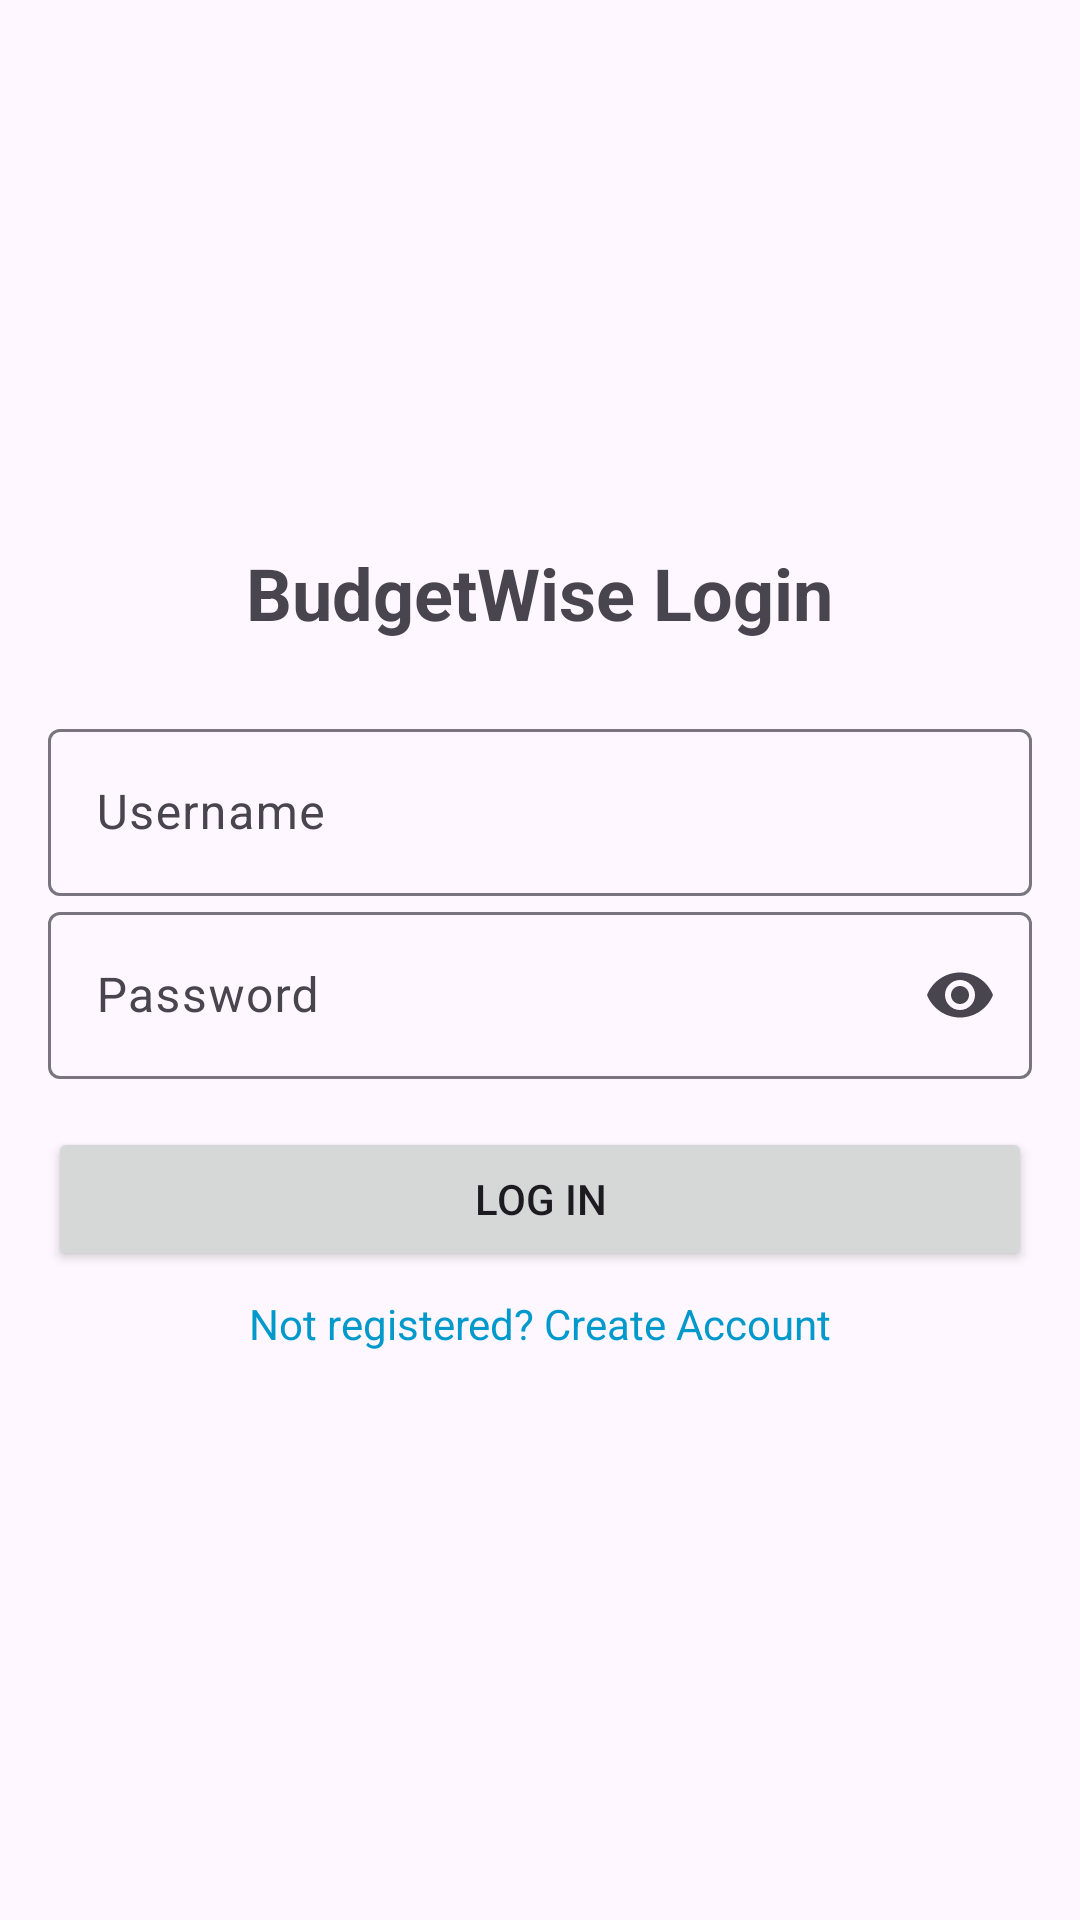

Android layout source for this screen:
<!-- AndroidManifest.xml: application theme Theme.BudgetWise -->
<!-- res/layout/activity_login.xml -->
<?xml version="1.0" encoding="utf-8"?>

<LinearLayout xmlns:android="http://schemas.android.com/apk/res/android"
    xmlns:app="http://schemas.android.com/apk/res-auto"
    android:layout_width="match_parent"
    android:layout_height="match_parent"
    android:gravity="center"
    android:orientation="vertical"
    android:padding="16dp">

    <TextView
        android:layout_width="wrap_content"
        android:layout_height="wrap_content"
        android:text="BudgetWise Login"
        android:textSize="24sp"
        android:textStyle="bold"
        android:layout_marginBottom="24dp"/>

    <com.google.android.material.textfield.TextInputLayout
        android:layout_width="match_parent"
        android:layout_height="wrap_content"
        android:hint="Username"
        style="@style/Widget.Material3.TextInputLayout.OutlinedBox">

        <com.google.android.material.textfield.TextInputEditText
            android:id="@+id/usernameEditText"
            android:layout_width="match_parent"
            android:layout_height="wrap_content"/>
    </com.google.android.material.textfield.TextInputLayout>

    <com.google.android.material.textfield.TextInputLayout
        android:layout_width="match_parent"
        android:layout_height="wrap_content"
        android:hint="Password"
        app:endIconMode="password_toggle"
        style="@style/Widget.Material3.TextInputLayout.OutlinedBox">

        <com.google.android.material.textfield.TextInputEditText
            android:id="@+id/passwordEditText"
            android:layout_width="match_parent"
            android:layout_height="wrap_content"
            android:inputType="textPassword"/>
    </com.google.android.material.textfield.TextInputLayout>

    <Button
        android:id="@+id/loginButton"
        android:layout_width="match_parent"
        android:layout_height="wrap_content"
        android:text="Log In"
        android:layout_marginTop="16dp"/>

    <TextView
        android:id="@+id/registerLink"
        android:layout_width="wrap_content"
        android:layout_height="wrap_content"
        android:text="Not registered? Create Account"
        android:textColor="@android:color/holo_blue_dark"
        android:padding="8dp"
        android:clickable="true"
        android:focusable="true"/>
</LinearLayout>
<!-- resources referenced by this layout -->
<resources>
  <style name="Theme.BudgetWise" parent="Theme.Material3.Light.NoActionBar">
          <item name="colorPrimary">@color/primary</item>
          <item name="colorPrimaryDark">@color/primary_dark</item>
          <item name="colorAccent">@color/accent</item>
      </style>
  <color name="primary">#2E7D32</color>
  <color name="primary_dark">#1B5E20</color>
  <color name="accent">#1565C0</color>
</resources>
